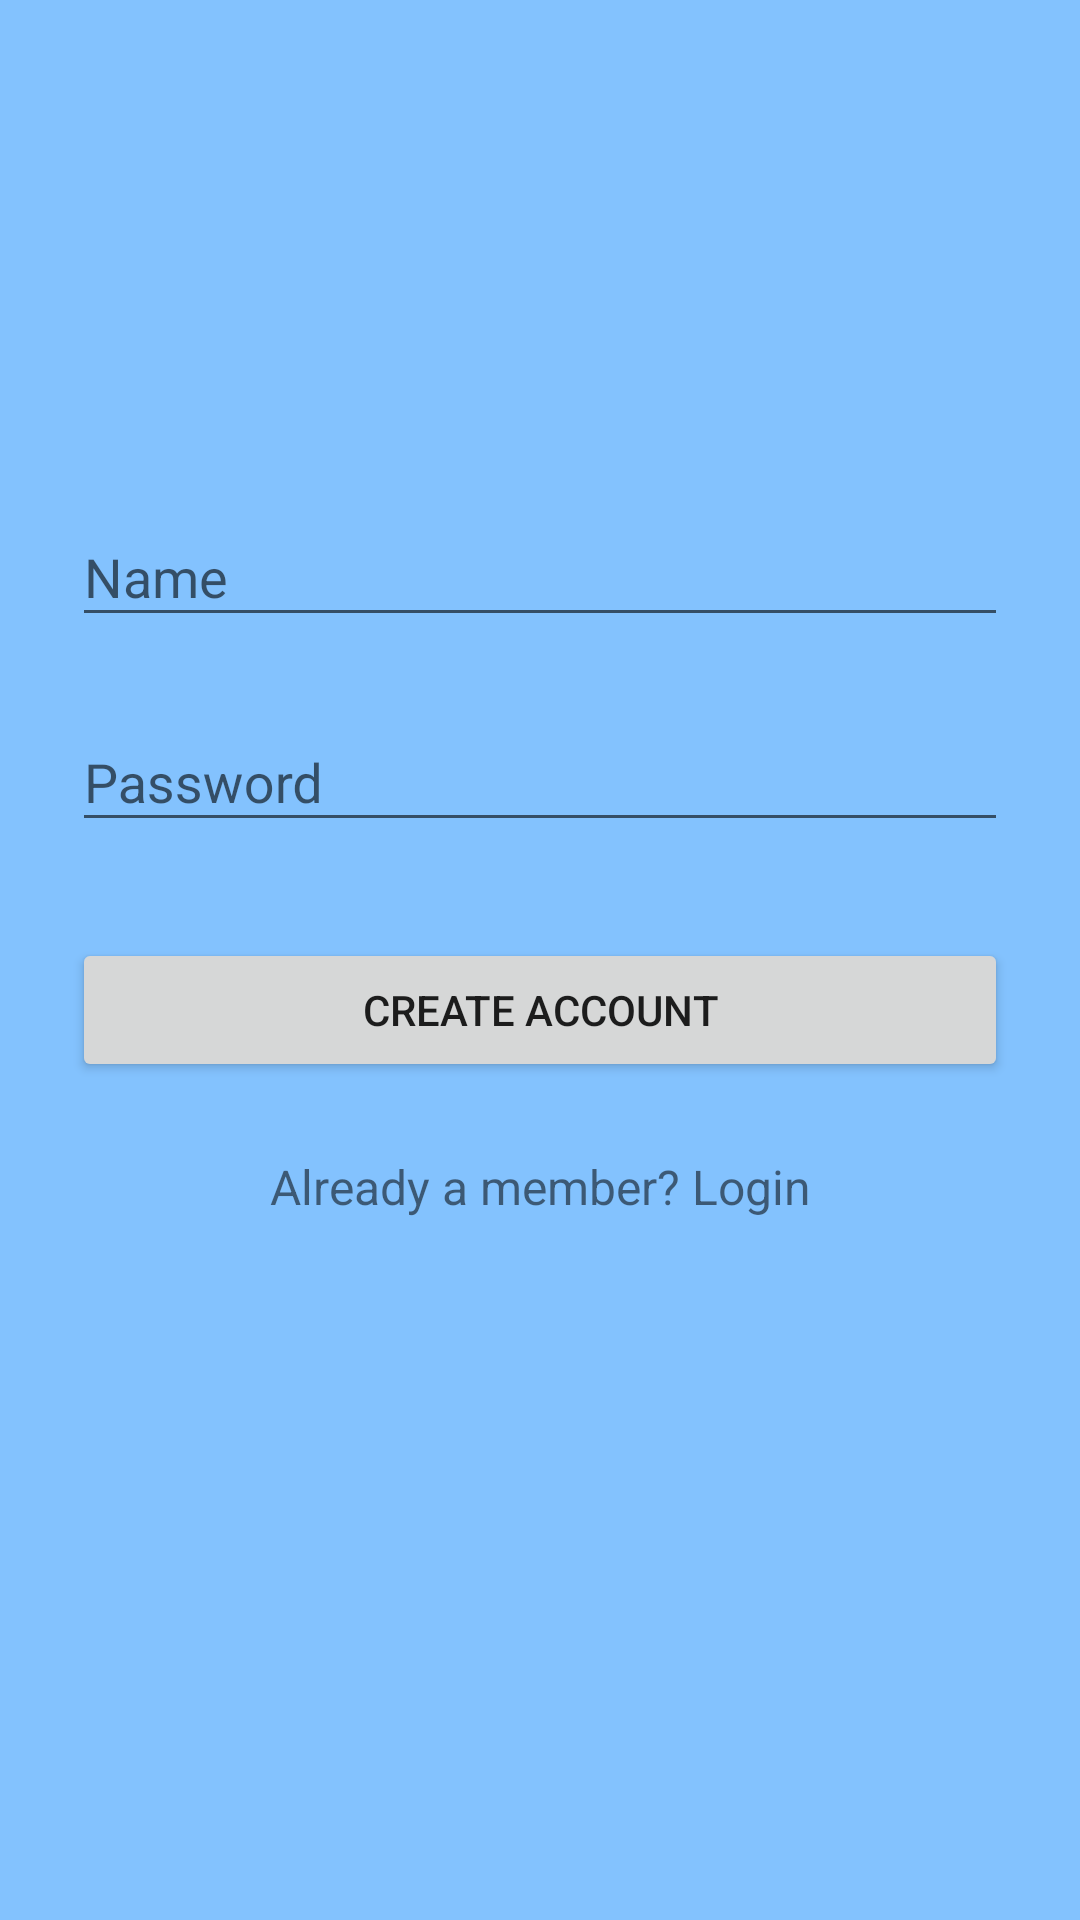

Layout XML and referenced resources for this Android screen:
<!-- AndroidManifest.xml: application theme AppTheme -->
<!-- res/layout/activity_signup.xml -->
<?xml version="1.0" encoding="utf-8"?>

<LinearLayout xmlns:android="http://schemas.android.com/apk/res/android"
    xmlns:app="http://schemas.android.com/apk/res-auto"
    xmlns:tools="http://schemas.android.com/tools"
    android:layout_width="match_parent"
    android:layout_height="match_parent"
    android:background="#83C2FE"
    tools:context="jp.ac.hal.messagebottle.SignupActivity">

    <LinearLayout
        android:orientation="vertical"
        android:layout_width="match_parent"
        android:layout_height="wrap_content"
        android:paddingTop="56dp"
        android:paddingLeft="24dp"
        android:paddingRight="24dp">

        <ImageView android:src="@drawable/abc"
            android:layout_width="wrap_content"
            android:layout_height="72dp"
            android:layout_marginBottom="24dp"
            android:layout_gravity="center_horizontal" />

        
        <android.support.design.widget.TextInputLayout
            android:layout_width="match_parent"
            android:layout_height="wrap_content"
            android:layout_marginTop="8dp"
            android:layout_marginBottom="8dp">
            <EditText android:id="@+id/input_name"
                android:layout_width="match_parent"
                android:layout_height="wrap_content"
                android:inputType="textCapWords"
                android:hint="Name" />
        </android.support.design.widget.TextInputLayout>

        
        <android.support.design.widget.TextInputLayout
            android:layout_width="match_parent"
            android:layout_height="wrap_content"
            android:layout_marginTop="8dp"
            android:layout_marginBottom="8dp">
            <EditText android:id="@+id/input_password"
                android:layout_width="match_parent"
                android:layout_height="wrap_content"
                android:inputType="textPassword"
                android:hint="Password"/>
        </android.support.design.widget.TextInputLayout>

        
        <android.support.v7.widget.AppCompatButton
            android:id="@+id/btn_signup"
            android:layout_width="fill_parent"
            android:layout_height="wrap_content"
            android:layout_marginTop="24dp"
            android:layout_marginBottom="24dp"
            android:padding="12dp"
            android:text="Create Account"/>

        <TextView android:id="@+id/link_login"
            android:layout_width="fill_parent"
            android:layout_height="wrap_content"
            android:layout_marginBottom="24dp"
            android:text="Already a member? Login"
            android:gravity="center"
            android:textSize="16dip"/>

    </LinearLayout>

</LinearLayout>
<!-- resources referenced by this layout -->
<resources>
  <style name="AppTheme" parent="Theme.AppCompat.DayNight.NoActionBar">
          
          <item name="colorPrimary">@color/colorPrimary</item>
          <item name="colorPrimaryDark">@color/colorPrimaryDark</item>
          <item name="colorAccent">@color/colorAccent</item>
      </style>
  <color name="colorPrimary">#3F51B5</color>
  <color name="colorPrimaryDark">#303F9F</color>
  <color name="colorAccent">#FF4081</color>
</resources>
